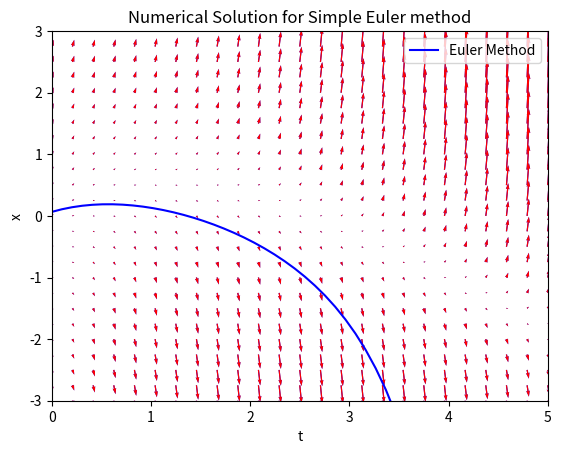
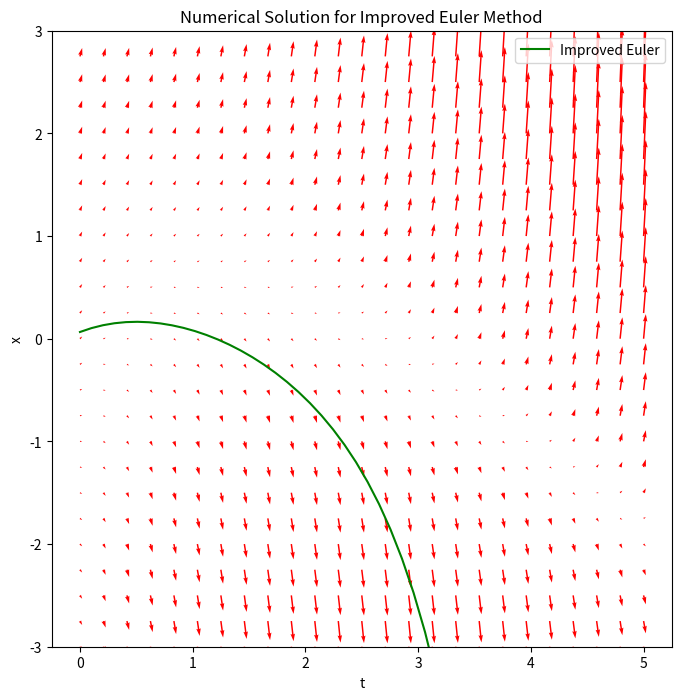
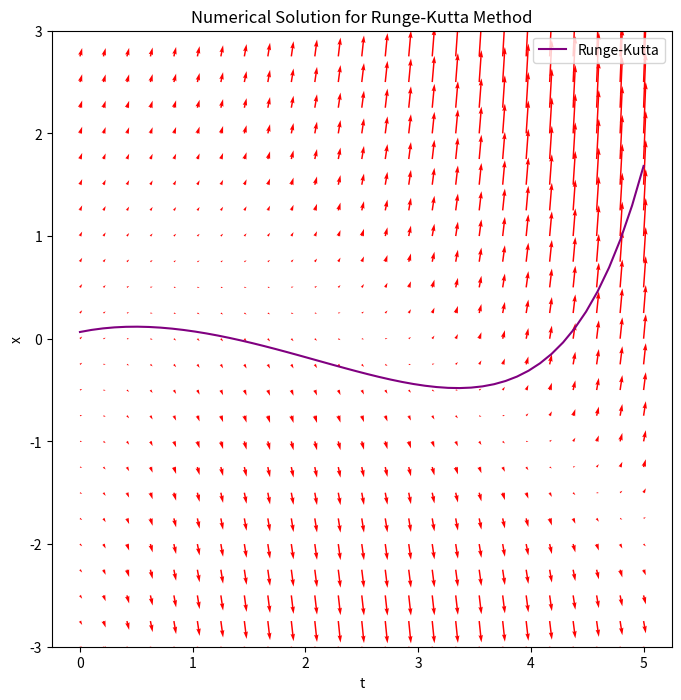

The script that saved these images, in order:
# Import required packages
import numpy as np
import matplotlib.pyplot as plt

# Define the differential equation dx/dt = f(x, t)
def func(x, t):
    # (1 + t)*x + 1 - 3*t + t^2
    # This represents a first‑order ODE depending on x and t
    return (1 + t) * x + 1 - 3 * t + t**2

# Create a grid of x and t values for the direction field
x = np.linspace(-3, 3, 25)
t_values = np.linspace(0, 5, 25)
T, X = np.meshgrid(t_values, x)  # meshgrid for plotting

dxdt = func(X, T)  # slope at each grid point

# Plot direction (vector) field
fig, ax = plt.subplots()
ax.quiver(T, X, np.ones_like(dxdt), dxdt, color='blue')  # unit vector in t-direction, slope in x-direction

plt.xlim(0, 5)
plt.grid()
plt.xlabel('t')
plt.ylabel('x')
plt.title('Direction field for t')
plt.show()

# Recreate mesh for consistency (not strictly necessary again)
t = np.linspace(0, 5, 25)
x = np.linspace(-3, 3, 25)
T, X = np.meshgrid(t, x)

# Plot direction field again for Euler methodig, ax = plt.subplots(figsize=(8, 8))
ax.quiver(T, X, np.ones_like(dxdt), dxdt, color='r')

# Initial value and step size for Euler method
x0 = 0.0655
step_size = 0.04
t_values = np.linspace(0, 5, 50)
x_values = [x0]  # store numerical solution

# Basic (explicit) Euler Method
for i in range(1, len(t_values)):
    x_new = x_values[-1] + step_size * func(x_values[-1], t_values[i - 1])
    x_values.append(x_new)

# Plot Euler solution
ax.plot(t_values, x_values, label='Euler Method', color='b')
ax.set_xlabel('t')
ax.set_ylabel('x')
ax.legend()
plt.ylim(-3, 3)
plt.title("Numerical Solution for Simple Euler method")
plt.grid()
plt.show()

# Improved Euler (Heun's method)
x_values_improved_euler = [x0]

for i in range(1, len(t_values)):
    k1 = step_size * func(x_values_improved_euler[-1], t_values[i - 1])
    k2 = step_size * func(x_values_improved_euler[-1] + k1, t_values[i])
    x_new = x_values_improved_euler[-1] + 0.5 * (k1 + k2)
    x_values_improved_euler.append(x_new)

# Plot Improved Euler
fig, ax = plt.subplots(figsize=(8, 8))
ax.quiver(T, X, np.ones_like(dxdt), dxdt, color='r')
plt.ylim(-3, 3)
plt.title('Numerical Solution for Improved Euler Method')
plt.ylabel('x')
plt.xlabel('t')
ax.plot(t_values, x_values_improved_euler, label='Improved Euler', color='g')
plt.legend()
plt.show()

# Classical Runge-Kutta (RK4) method
x_values_runge_kutta = [x0]
step_size = 0.02  # smaller step for RK4

for i in range(1, len(t_values)):
    k1 = step_size * func(x_values_runge_kutta[-1], t_values[i - 1])
    k2 = step_size * func(x_values_runge_kutta[-1] + 0.5 * k1, t_values[i - 1] + 0.5 * step_size)
    k3 = step_size * func(x_values_runge_kutta[-1] + 0.5 * k2, t_values[i - 1] + 0.5 * step_size)
    k4 = step_size * func(x_values_runge_kutta[-1] + k3, t_values[i])
    x_new = x_values_runge_kutta[-1] + (k1 + 2 * k2 + 2 * k3 + k4) / 6
    x_values_runge_kutta.append(x_new)

# Plot RK4 solution
fig, ax = plt.subplots(figsize=(8, 8))
ax.quiver(T, X, np.ones_like(dxdt), dxdt, color='r')
plt.title('Numerical Solution for Runge-Kutta Method')
plt.ylabel('x')
plt.xlabel('t')
plt.ylim(-3, 3)
ax.plot(t_values, x_values_runge_kutta, label='Runge-Kutta', color='purple')
plt.legend()
plt.show()


